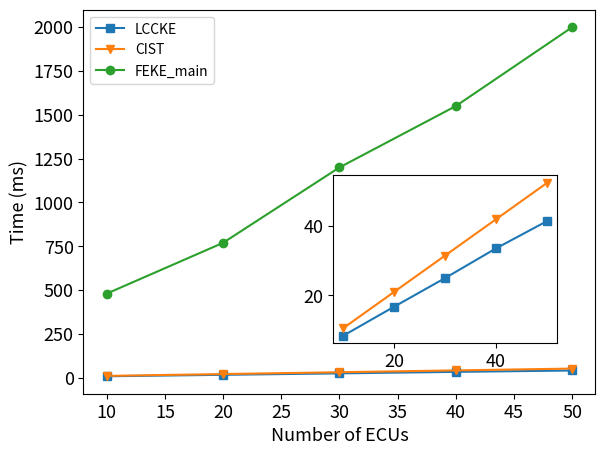

Recreate this plot in Python.
import matplotlib.pyplot as plt
from matplotlib.ticker import ScalarFormatter, FormatStrFormatter
import numpy as np

x = [10,20,30,40,50]

y1 = [8.4366, 16.7756, 24.994, 33.528800000000004, 41.349999999999994]
y2 = [10.603000000000002, 21.03, 31.468, 41.895, 52.333000000000006]
y3 = [480,770,1200,1550,2000]

fig=plt.figure()
plt.rcParams['xtick.labelsize'] = 13  # x 轴刻度标签的字体大小
plt.rcParams['ytick.labelsize'] = 13  # y 轴刻度标签的字体大小
left,bottom,width,height=0.13,0.1,0.8,0.8
ax1=fig.add_axes([left,bottom,width,height])
ax1.plot(x, y1, label='LCCKE',marker='s')  # 绘制第一条折线
ax1.plot(x, y2, label='CIST',marker='v')  # 绘制第二条折线
ax1.plot(x, y3, label='FEKE_main',marker='o')  # 绘制第三条折线
ax1.set_xlabel("Number of ECUs",fontsize=13)             #设置x，y轴的标签
ax1.set_ylabel("Time (ms)",fontsize=13)
ax1.legend()

left,bottom,width,height=0.52,0.205,0.35,0.35
ax2=fig.add_axes([left,bottom,width,height])
ax2.plot(x, y1, label='LCCKE',marker='s')  # 绘制第一条折线
ax2.plot(x, y2, label='CIST',marker='v')  # 绘制第二条折线
fig.savefig('./LCCKEsolutioncompare.eps',dpi=600,format='eps',bbox_inches='tight')
plt.show()


# # 导入matplotlib库
# import matplotlib.pyplot as plt
# # 导入numpy库
# import numpy as np
#
# # 定义数据列表
# y1 = [8.4366, 16.7756, 24.994, 33.528800000000004, 41.349999999999994]
# y2 = [10.603000000000002, 21.03, 31.468, 41.895, 52.333000000000006]
# y3 = [480,770,1200,1550,2000]
#
# fig, ax = plt.subplots()
#
# # 定义柱状图的宽度
# width = 0.5
#
# # 定义x轴的标签
# labels = ['10','20','30','40','50']
#
# # 创建x轴的位置数组
# x = np.arange(len(labels))
#
#
# # 绘制三组柱状图，分别使用不同的颜色和图案
# ax.bar(x - width/3, y1, width/3, label="LCCKE")
# ax.bar(x, y2, width/3, label="CIST")
# ax.bar(x + width/3, y3, width/3, label="FEKE_main")
# # plt.bar(x3, data3, width, color="white", label="data3", edgecolor="black", hatch="xxx")
#
# # 设置x轴的刻度和标签
# ax.set_xticks(x)
# ax.set_xticklabels(labels)
# # 设置x轴的标签
# ax.set_xlabel("Number of ECUs",fontsize=13)
#
# # 设置y轴的标签
# ax.set_ylabel("Time (ms)",fontsize=13)
#
# # 显示图例
# ax.legend()
#
# # 显示图表
# plt.show()
#
# fig.savefig('./LCCKEsolutioncompare.eps',dpi=600,format='eps',bbox_inches='tight')

# import matplotlib.pyplot as plt
# import numpy as np
# fig, ax = plt.subplots()
# labels = ['10','20','30','40','50']
#
# x = [10,20,30,40,50]
# # y1 = [2.8,5.6,8.4,11.2,14]
# y1 = [8.4366, 16.7756, 24.994, 33.528800000000004, 41.349999999999994]
# y2 = [10.603000000000002, 21.03, 31.468, 41.895, 52.333000000000006]
# y3 = [480,770,1200,1550,2000]
#
# ax.plot(x, y1, label='LCCKE',marker='s')  # 绘制第一条折线
# ax.plot(x, y2, label='CIST',marker='v')  # 绘制第二条折线
# ax.plot(x, y3, label='FEKE_main',marker='^')  # 绘制第三条折线
# # 可以添加更多的绘制语句
#
# ax.set_xlabel('Number of ECUs',fontsize=13)  # 设置 x 轴标签
# ax.set_ylabel('Time (ms)',fontsize=13)  # 设置 y 轴标签
# ax.legend()  # 显示图例
# ax.set_xticks(x)
# ax.xaxis.set_tick_params(labelsize=13)
# ax.yaxis.set_tick_params(labelsize=13)
# fig.savefig('./LCCKEsolutioncompare.eps',dpi=600,format='eps',bbox_inches='tight')
# plt.show()  # 显示图表
